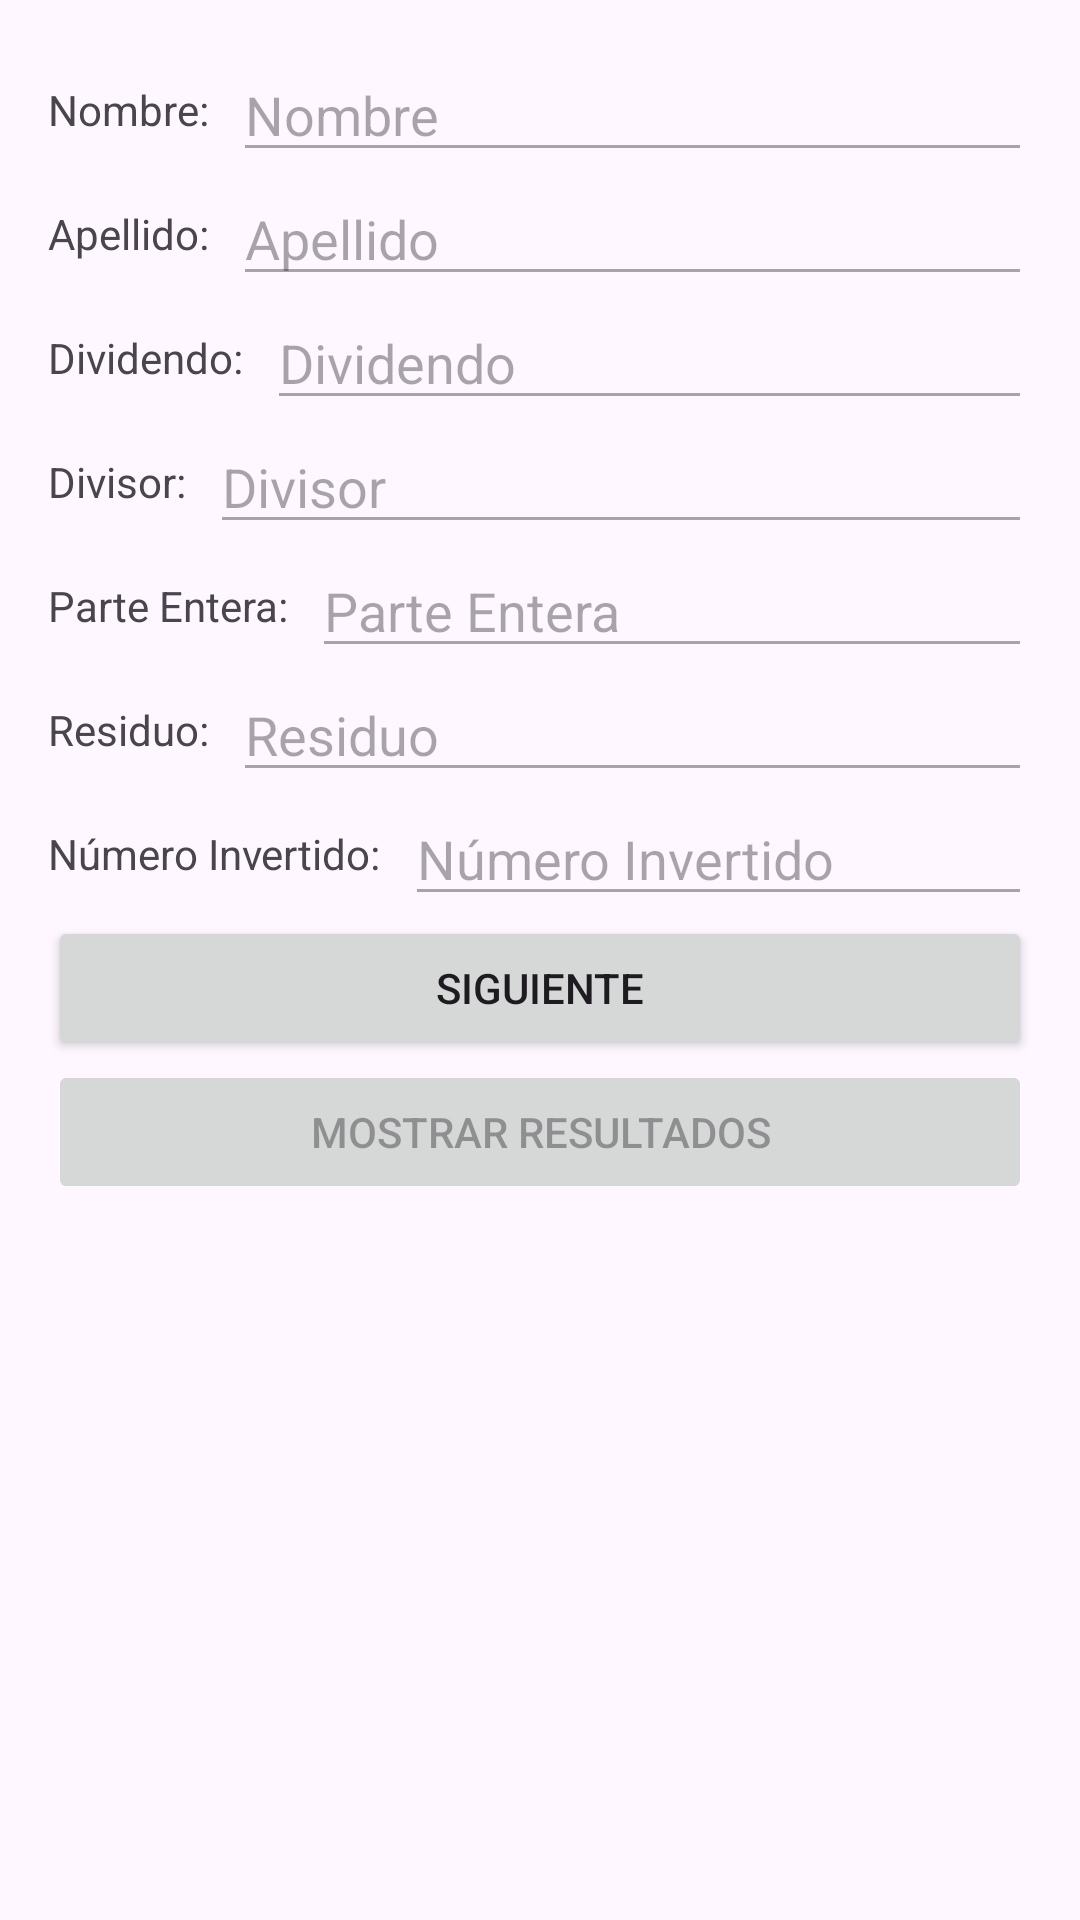

Reconstruct the res/layout file that produces this screen, plus the resources it refers to.
<!-- AndroidManifest.xml: application theme Theme.Prueba02_01_rene_tipan -->
<!-- res/layout/activity_main.xml -->
<?xml version="1.0" encoding="utf-8"?>
<ScrollView xmlns:android="http://schemas.android.com/apk/res/android"
    android:layout_width="match_parent"
    android:layout_height="match_parent">

    <LinearLayout
        android:layout_width="match_parent"
        android:layout_height="wrap_content"
        android:orientation="vertical"
        android:padding="16dp">

        <LinearLayout
            android:layout_width="match_parent"
            android:layout_height="wrap_content"
            android:orientation="horizontal">

            <TextView
                android:layout_width="wrap_content"
                android:layout_height="wrap_content"
                android:text="Nombre:"
                android:layout_gravity="center_vertical"
                android:layout_marginEnd="8dp"/>

            <EditText
                android:id="@+id/rstn_nombre"
                android:layout_width="0dp"
                android:layout_height="wrap_content"
                android:layout_weight="1"
                android:enabled="false"
                android:hint="Nombre" />
        </LinearLayout>
        <LinearLayout
            android:layout_width="match_parent"
            android:layout_height="wrap_content"
            android:orientation="horizontal">

            <TextView
                android:layout_width="wrap_content"
                android:layout_height="wrap_content"
                android:text="Apellido:"
                android:layout_gravity="center_vertical"
                android:layout_marginEnd="8dp"/>

            <EditText
                android:id="@+id/rstn_apellido"
                android:layout_width="0dp"
                android:layout_height="wrap_content"
                android:layout_weight="1"
                android:enabled="false"
                android:hint="Apellido" />
        </LinearLayout>
        <LinearLayout
            android:layout_width="match_parent"
            android:layout_height="wrap_content"
            android:orientation="horizontal">

            <TextView
                android:layout_width="wrap_content"
                android:layout_height="wrap_content"
                android:text="Dividendo:"
                android:layout_gravity="center_vertical"
                android:layout_marginEnd="8dp"/>

            <EditText
                android:id="@+id/rstn_dividendo"
                android:layout_width="0dp"
                android:layout_height="wrap_content"
                android:layout_weight="1"
                android:enabled="false"
                android:hint="Dividendo" />
        </LinearLayout>
        <LinearLayout
            android:layout_width="match_parent"
            android:layout_height="wrap_content"
            android:orientation="horizontal">

            <TextView
                android:layout_width="wrap_content"
                android:layout_height="wrap_content"
                android:text="Divisor:"
                android:layout_gravity="center_vertical"
                android:layout_marginEnd="8dp"/>
            <EditText
                android:id="@+id/rstn_divisor"
                android:layout_width="0dp"
                android:layout_height="wrap_content"
                android:layout_weight="1"
                android:enabled="false"
                android:hint="Divisor" />
        </LinearLayout>
        <LinearLayout
            android:layout_width="match_parent"
            android:layout_height="wrap_content"
            android:orientation="horizontal">

            <TextView
                android:layout_width="wrap_content"
                android:layout_height="wrap_content"
                android:text="Parte Entera:"
                android:layout_gravity="center_vertical"
                android:layout_marginEnd="8dp"/>

            <EditText
                android:id="@+id/rstn_parte_entera"
                android:layout_width="0dp"
                android:layout_height="wrap_content"
                android:layout_weight="1"
                android:enabled="false"
                android:hint="Parte Entera" />
        </LinearLayout>
        <LinearLayout
            android:layout_width="match_parent"
            android:layout_height="wrap_content"
            android:orientation="horizontal">
            <TextView
                android:layout_width="wrap_content"
                android:layout_height="wrap_content"
                android:text="Residuo:"
                android:layout_gravity="center_vertical"
                android:layout_marginEnd="8dp"/>
            <EditText
                android:id="@+id/rstn_residuo"
                android:layout_width="0dp"
                android:layout_height="wrap_content"
                android:layout_weight="1"
                android:enabled="false"
                android:hint="Residuo" />
        </LinearLayout>
        <LinearLayout
            android:layout_width="match_parent"
            android:layout_height="wrap_content"
            android:orientation="horizontal">

            <TextView
                android:layout_width="wrap_content"
                android:layout_height="wrap_content"
                android:text="Número Invertido:"
                android:layout_gravity="center_vertical"
                android:layout_marginEnd="8dp"/>

            <EditText
                android:id="@+id/rstn_invertido"
                android:layout_width="0dp"
                android:layout_height="wrap_content"
                android:layout_weight="1"
                android:enabled="false"
                android:hint="Número Invertido" />
        </LinearLayout>
        <Button
            android:id="@+id/rstn_btn_siguiente_1"
            android:layout_width="match_parent"
            android:layout_height="wrap_content"
            android:text="Siguiente" />

        <Button
            android:id="@+id/rstn_btn_resultados"
            android:layout_width="match_parent"
            android:layout_height="wrap_content"
            android:enabled="false"
            android:text="Mostrar Resultados"
            />

    </LinearLayout>
</ScrollView>
<!-- resources referenced by this layout -->
<resources>
  <style name="Theme.Prueba02_01_rene_tipan" parent="Base.Theme.Prueba02_01_rene_tipan" />
  <style name="Base.Theme.Prueba02_01_rene_tipan" parent="Theme.Material3.DayNight.NoActionBar">
          
          
      </style>
</resources>
